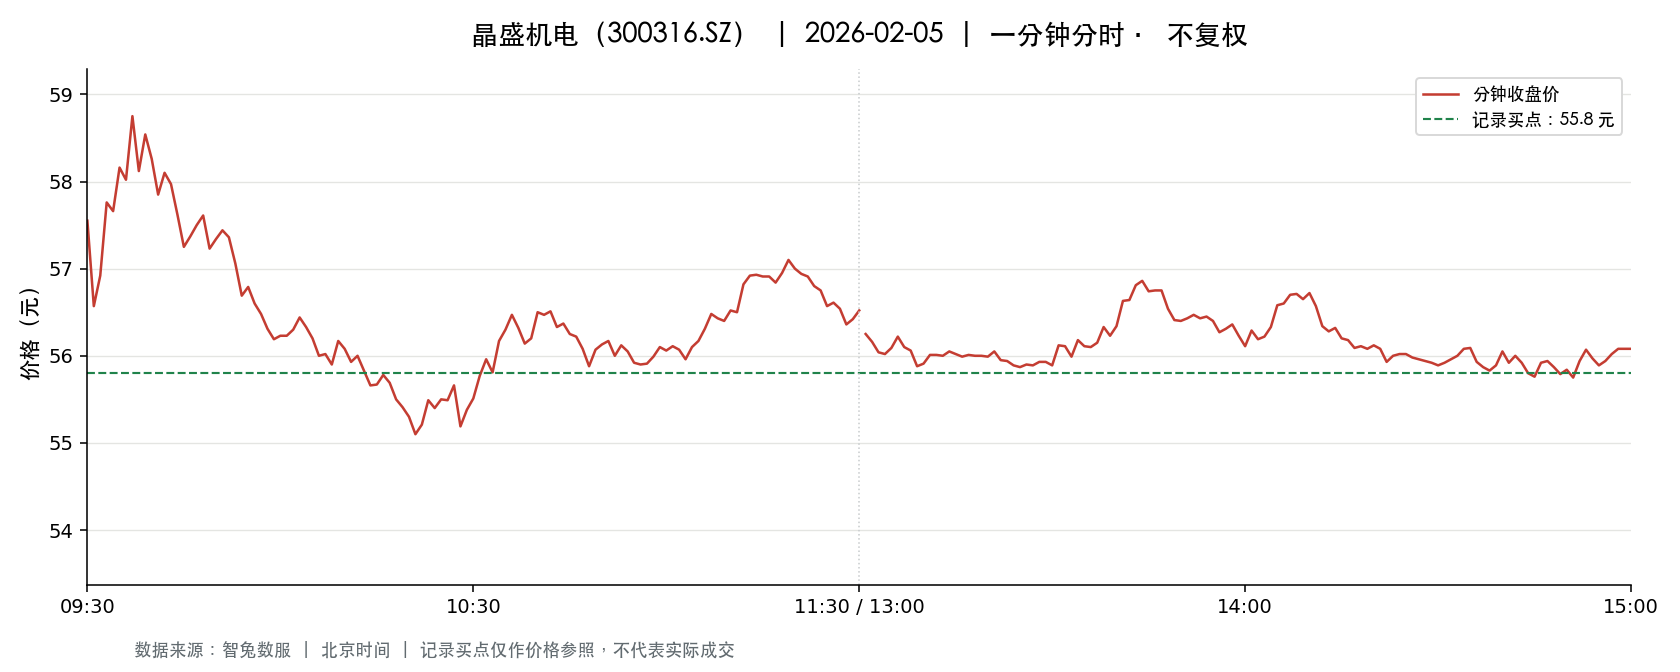

Source data for this figure (header and first rows):
t, o, h, l, c, v, a, pc, sf
2026-02-05 09:30:00, 57.55, 57.55, 57.55, 57.55, 17634, 101483670, 62.21, 0.0
2026-02-05 09:31:00, 57.67, 58.55, 56.18, 56.57, 65717, 376874950, 57.55, 0.0
2026-02-05 09:32:00, 56.87, 57.39, 55.61, 56.92, 45534, 257254418, 56.57, 0.0
2026-02-05 09:33:00, 57.05, 57.76, 57.0, 57.76, 16956, 97008672, 56.92, 0.0
2026-02-05 09:34:00, 57.53, 57.72, 57.09, 57.66, 19118, 109615982, 57.76, 0.0
2026-02-05 09:35:00, 57.59, 58.38, 57.3, 58.16, 15607, 90049027, 57.66, 0.0
2026-02-05 09:36:00, 58.07, 58.08, 57.8, 58.02, 18269, 105943061, 58.16, 0.0
2026-02-05 09:37:00, 58.01, 58.82, 58.01, 58.75, 11022, 64342513, 58.02, 0.0
2026-02-05 09:38:00, 58.72, 58.72, 58.12, 58.12, 10341, 60372376, 58.75, 0.0
2026-02-05 09:39:00, 58.12, 58.54, 58.09, 58.54, 6861, 39937204, 58.12, 0.0
2026-02-05 09:40:00, 58.61, 58.88, 58.22, 58.26, 14771, 86292345, 58.54, 0.0
2026-02-05 09:41:00, 58.2, 58.2, 57.66, 57.85, 13995, 80935665, 58.26, 0.0
2026-02-05 09:42:00, 58.25, 58.34, 57.96, 58.1, 10020, 58247753, 57.85, 0.0
2026-02-05 09:43:00, 58.07, 58.26, 57.96, 57.97, 9784, 56806352, 58.1, 0.0
2026-02-05 09:44:00, 57.95, 57.95, 57.62, 57.62, 12445, 71820177, 57.97, 0.0
2026-02-05 09:45:00, 57.58, 57.6, 57.25, 57.25, 12623, 72459222, 57.62, 0.0
2026-02-05 09:46:00, 57.21, 57.37, 57.13, 57.37, 11727, 67087966, 57.25, 0.0
2026-02-05 09:47:00, 57.37, 57.89, 57.37, 57.5, 8675, 49999537, 57.37, 0.0
2026-02-05 09:48:00, 57.55, 57.61, 57.31, 57.61, 10481, 60159040, 57.5, 0.0
2026-02-05 09:49:00, 57.53, 57.53, 57.2, 57.23, 7752, 44464394, 57.61, 0.0
2026-02-05 09:50:00, 57.2, 57.54, 57.2, 57.34, 8611, 49395378, 57.23, 0.0
2026-02-05 09:51:00, 57.34, 57.44, 57.33, 57.44, 9200, 52775871, 57.34, 0.0
2026-02-05 09:52:00, 57.44, 57.44, 57.17, 57.36, 7528, 43102052, 57.44, 0.0
2026-02-05 09:53:00, 57.4, 57.55, 56.88, 57.06, 10529, 60046631, 57.36, 0.0
2026-02-05 09:54:00, 57.05, 57.21, 56.69, 56.69, 5955, 33914405, 57.06, 0.0
2026-02-05 09:55:00, 56.67, 56.97, 56.67, 56.79, 8974, 50991432, 56.69, 0.0
2026-02-05 09:56:00, 56.81, 56.81, 56.6, 56.6, 7825, 44358773, 56.79, 0.0
2026-02-05 09:57:00, 56.6, 56.6, 56.45, 56.48, 10043, 56766628, 56.6, 0.0
2026-02-05 09:58:00, 56.45, 56.46, 56.28, 56.31, 8517, 47990632, 56.48, 0.0
2026-02-05 09:59:00, 56.31, 56.34, 56.19, 56.19, 7626, 42903933, 56.31, 0.0
2026-02-05 10:00:00, 56.18, 56.44, 56.16, 56.23, 5493, 30900031, 56.19, 0.0
2026-02-05 10:01:00, 56.21, 56.23, 56.12, 56.23, 6793, 38153264, 56.23, 0.0
2026-02-05 10:02:00, 56.24, 56.4, 56.21, 56.3, 5220, 29397553, 56.23, 0.0
2026-02-05 10:03:00, 56.29, 56.45, 56.29, 56.44, 5583, 31489298, 56.3, 0.0
2026-02-05 10:04:00, 56.3, 56.44, 56.28, 56.33, 4259, 23992941, 56.44, 0.0
2026-02-05 10:05:00, 56.24, 56.44, 56.13, 56.2, 5450, 30662389, 56.33, 0.0
2026-02-05 10:06:00, 56.23, 56.23, 56.0, 56.0, 7825, 43896901, 56.2, 0.0
2026-02-05 10:07:00, 56.02, 56.08, 56.01, 56.02, 4137, 23179525, 56.0, 0.0
2026-02-05 10:08:00, 56.01, 56.01, 55.81, 55.9, 9501, 53123115, 56.02, 0.0
2026-02-05 10:09:00, 55.92, 56.17, 55.85, 56.17, 4749, 26577299, 55.9, 0.0
2026-02-05 10:10:00, 56.05, 56.14, 56.05, 56.08, 2298, 12888126, 56.17, 0.0
2026-02-05 10:11:00, 56.09, 56.17, 55.93, 55.93, 3045, 17073295, 56.08, 0.0
2026-02-05 10:12:00, 55.92, 56.09, 55.91, 56.0, 5686, 31798786, 55.93, 0.0
2026-02-05 10:13:00, 55.98, 56.0, 55.68, 55.83, 5802, 32378592, 56.0, 0.0
2026-02-05 10:14:00, 55.83, 55.83, 55.63, 55.66, 5971, 33266825, 55.83, 0.0
2026-02-05 10:15:00, 55.68, 55.82, 55.67, 55.67, 4170, 23237017, 55.66, 0.0
2026-02-05 10:16:00, 55.65, 55.8, 55.58, 55.78, 6700, 37321515, 55.67, 0.0
2026-02-05 10:17:00, 55.75, 55.75, 55.56, 55.69, 4618, 25693702, 55.78, 0.0
2026-02-05 10:18:00, 55.6, 55.67, 55.45, 55.5, 5828, 32386617, 55.69, 0.0
2026-02-05 10:19:00, 55.45, 55.56, 55.36, 55.41, 5187, 28777157, 55.5, 0.0
2026-02-05 10:20:00, 55.4, 55.53, 55.26, 55.3, 6098, 33764213, 55.41, 0.0
2026-02-05 10:21:00, 55.3, 55.3, 55.05, 55.1, 10710, 59071068, 55.3, 0.0
2026-02-05 10:22:00, 55.14, 55.28, 55.14, 55.21, 4868, 26868140, 55.1, 0.0
2026-02-05 10:23:00, 55.26, 55.5, 55.26, 55.49, 3205, 17737636, 55.21, 0.0
2026-02-05 10:24:00, 55.46, 55.46, 55.34, 55.4, 1745, 9662891, 55.49, 0.0
2026-02-05 10:25:00, 55.41, 55.55, 55.41, 55.5, 2916, 16174990, 55.4, 0.0
2026-02-05 10:26:00, 55.49, 55.52, 55.43, 55.49, 2608, 14469377, 55.5, 0.0
2026-02-05 10:27:00, 55.49, 55.66, 55.49, 55.66, 1540, 8559427, 55.49, 0.0
2026-02-05 10:28:00, 55.62, 55.62, 55.19, 55.19, 4161, 23053766, 55.66, 0.0
2026-02-05 10:29:00, 55.18, 55.38, 55.01, 55.38, 4918, 27125765, 55.19, 0.0
... 181 more rows
